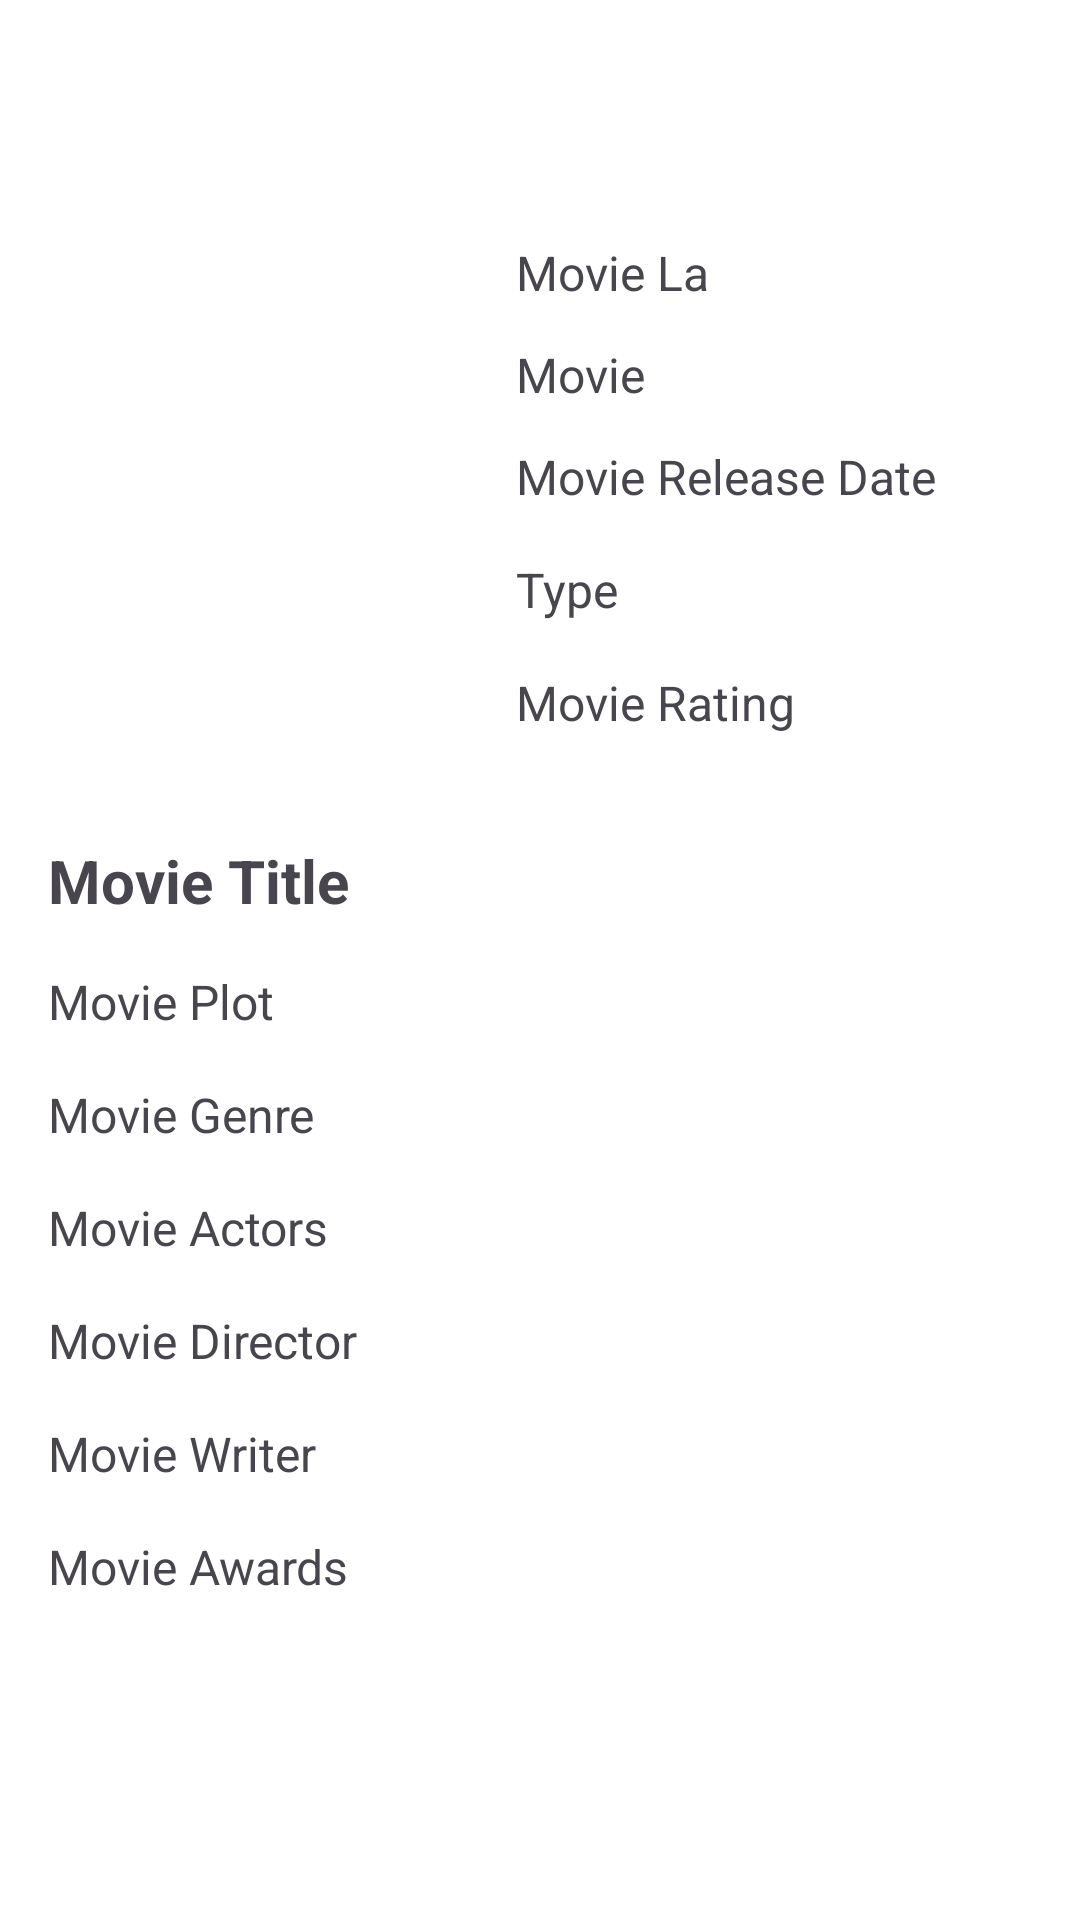

This screen was rendered from an Android layout file. Write that file and the resources it references.
<!-- AndroidManifest.xml: application theme Theme.Omdbapi -->
<!-- res/layout/fragment_movie_detail.xml -->
<?xml version="1.0" encoding="utf-8"?>
<androidx.constraintlayout.widget.ConstraintLayout xmlns:android="http://schemas.android.com/apk/res/android"
    xmlns:app="http://schemas.android.com/apk/res-auto"
    android:layout_width="match_parent"
    android:layout_height="match_parent"
    android:orientation="vertical"
    android:background="@color/white" >

    <androidx.appcompat.widget.Toolbar
        android:id="@+id/toolbar"
        android:layout_width="match_parent"
        android:layout_height="wrap_content"
        android:background="@color/white"
        android:elevation="4dp"
        android:theme="?attr/actionBarTheme"
        android:title="@string/go_back_button"
        app:layout_constraintEnd_toEndOf="parent"
        app:layout_constraintStart_toStartOf="parent"
        app:layout_constraintTop_toTopOf="parent"
        app:titleTextColor="@color/white" />

    <ImageView
        android:id="@+id/poster"
        android:layout_width="140dp"
        android:layout_height="184dp"
        android:contentDescription="@string/movie_poster"
        android:scaleType="centerCrop"
        android:layout_marginTop="16dp"
        android:layout_marginHorizontal="16dp"
        app:layout_constraintStart_toStartOf="parent"
        app:layout_constraintTop_toBottomOf="@+id/toolbar" />

    <TextView
        android:id="@+id/language"
        android:layout_width="98dp"
        android:layout_height="18dp"
        android:text="@string/movie_language"
        android:textSize="16sp"
        android:paddingHorizontal="16dp"
        android:layout_marginTop="16dp"
        app:layout_constraintStart_toEndOf="@+id/poster"
        app:layout_constraintTop_toBottomOf="@+id/toolbar" />

    <TextView
        android:id="@+id/runtime"
        android:layout_width="98dp"
        android:layout_height="18dp"
        android:text="@string/movie_runtime"
        android:textSize="16sp"
        android:paddingHorizontal="16dp"
        android:layout_marginTop="16dp"
        app:layout_constraintEnd_toEndOf="parent"
        app:layout_constraintHorizontal_bias="0.0"
        app:layout_constraintStart_toEndOf="@+id/poster"
        app:layout_constraintTop_toBottomOf="@+id/language" />

    <TextView
        android:id="@+id/release_date"
        android:layout_width="wrap_content"
        android:layout_height="wrap_content"
        android:text="@string/movie_release_date"
        android:textSize="16sp"
        android:paddingHorizontal="16dp"
        android:layout_marginTop="16dp"
        app:layout_constraintStart_toEndOf="@+id/poster"
        app:layout_constraintTop_toBottomOf="@+id/runtime" />

    <TextView
        android:id="@+id/type"
        android:layout_width="wrap_content"
        android:layout_height="wrap_content"
        android:text="@string/type"
        android:textSize="16sp"
        android:paddingHorizontal="16dp"
        android:layout_marginTop="16dp"
        app:layout_constraintEnd_toEndOf="parent"
        app:layout_constraintHorizontal_bias="0.0"
        app:layout_constraintStart_toEndOf="@+id/poster"
        app:layout_constraintTop_toBottomOf="@+id/release_date" />

    <TextView
        android:id="@+id/imdbRating"
        android:layout_width="wrap_content"
        android:layout_height="wrap_content"
        android:text="@string/movie_rating"
        android:textSize="16sp"
        android:paddingHorizontal="16dp"
        android:layout_marginTop="16dp"
        app:layout_constraintEnd_toEndOf="parent"
        app:layout_constraintHorizontal_bias="0.0"
        app:layout_constraintStart_toEndOf="@+id/poster"
        app:layout_constraintTop_toBottomOf="@+id/type" />

    <TextView
        android:id="@+id/title"
        android:layout_width="wrap_content"
        android:layout_height="wrap_content"
        android:text="@string/movie_title"
        android:textSize="20sp"
        android:textStyle="bold"
        android:paddingHorizontal="16dp"
        android:layout_marginTop="16dp"
        app:layout_constraintEnd_toEndOf="parent"
        app:layout_constraintHorizontal_bias="0.0"
        app:layout_constraintStart_toStartOf="parent"
        app:layout_constraintTop_toBottomOf="@+id/poster" />

    <TextView
        android:id="@+id/plot"
        android:layout_width="wrap_content"
        android:layout_height="wrap_content"
        android:text="@string/movie_plot"
        android:textSize="16sp"
        android:layout_marginTop="16dp"
        android:paddingHorizontal="16dp"
        app:layout_constraintEnd_toEndOf="parent"
        app:layout_constraintHorizontal_bias="0.0"
        app:layout_constraintStart_toStartOf="parent"
        app:layout_constraintTop_toBottomOf="@+id/title" />

    <TextView
        android:id="@+id/genre"
        android:layout_width="wrap_content"
        android:layout_height="wrap_content"
        android:text="@string/movie_genre"
        android:textSize="16sp"
        android:paddingHorizontal="16dp"
        android:layout_marginTop="16dp"
        app:layout_constraintEnd_toEndOf="parent"
        app:layout_constraintHorizontal_bias="0.0"
        app:layout_constraintStart_toStartOf="parent"
        app:layout_constraintTop_toBottomOf="@+id/plot" />

    <TextView
        android:id="@+id/actors"
        android:layout_width="wrap_content"
        android:layout_height="wrap_content"
        android:text="@string/movie_actors"
        android:textSize="16sp"
        android:paddingHorizontal="16dp"
        android:layout_marginTop="16dp"
        app:layout_constraintEnd_toEndOf="parent"
        app:layout_constraintHorizontal_bias="0.0"
        app:layout_constraintStart_toStartOf="parent"
        app:layout_constraintTop_toBottomOf="@+id/genre" />

    <TextView
        android:id="@+id/director"
        android:layout_width="wrap_content"
        android:layout_height="wrap_content"
        android:text="@string/movie_director"
        android:textSize="16sp"
        android:paddingHorizontal="16dp"
        android:layout_marginTop="16dp"
        app:layout_constraintEnd_toEndOf="parent"
        app:layout_constraintHorizontal_bias="0.0"
        app:layout_constraintStart_toStartOf="parent"
        app:layout_constraintTop_toBottomOf="@+id/actors" />

    <TextView
        android:id="@+id/writer"
        android:layout_width="wrap_content"
        android:layout_height="wrap_content"
        android:text="@string/movie_writer"
        android:textSize="16sp"
        android:paddingHorizontal="16dp"
        android:layout_marginTop="16dp"
        app:layout_constraintEnd_toEndOf="parent"
        app:layout_constraintHorizontal_bias="0.0"
        app:layout_constraintStart_toStartOf="parent"
        app:layout_constraintTop_toBottomOf="@+id/director" />

    <TextView
        android:id="@+id/awards"
        android:layout_width="wrap_content"
        android:layout_height="wrap_content"
        android:text="@string/movie_awards"
        android:textSize="16sp"
        android:paddingHorizontal="16dp"
        android:layout_marginTop="16dp"
        app:layout_constraintEnd_toEndOf="parent"
        app:layout_constraintHorizontal_bias="0.0"
        app:layout_constraintStart_toStartOf="parent"
        app:layout_constraintTop_toBottomOf="@+id/writer" />

</androidx.constraintlayout.widget.ConstraintLayout>
<!-- resources referenced by this layout -->
<resources>
  <color name="white">#FFFFFFFF</color>
  <string name="go_back_button">Go Back</string>
  <string name="movie_actors">Movie Actors</string>
  <string name="movie_awards">Movie Awards</string>
  <string name="movie_director">Movie Director</string>
  <string name="movie_genre">Movie Genre</string>
  <string name="movie_language">Movie Language</string>
  <string name="movie_plot">Movie Plot</string>
  <string name="movie_poster">Movie Poster</string>
  <string name="movie_rating">Movie Rating</string>
  <string name="movie_release_date">Movie Release Date</string>
  <string name="movie_runtime">Movie Runtime</string>
  <string name="movie_title">Movie Title</string>
  <string name="movie_writer">Movie Writer</string>
  <string name="type">Type</string>
  <style name="Theme.Omdbapi" parent="Base.Theme.Omdbapi" />
  <style name="Base.Theme.Omdbapi" parent="Theme.Material3.DayNight.NoActionBar">
          <item name="colorPrimary">@color/gray</item>
      </style>
  <color name="gray">#FF424242</color>
</resources>
